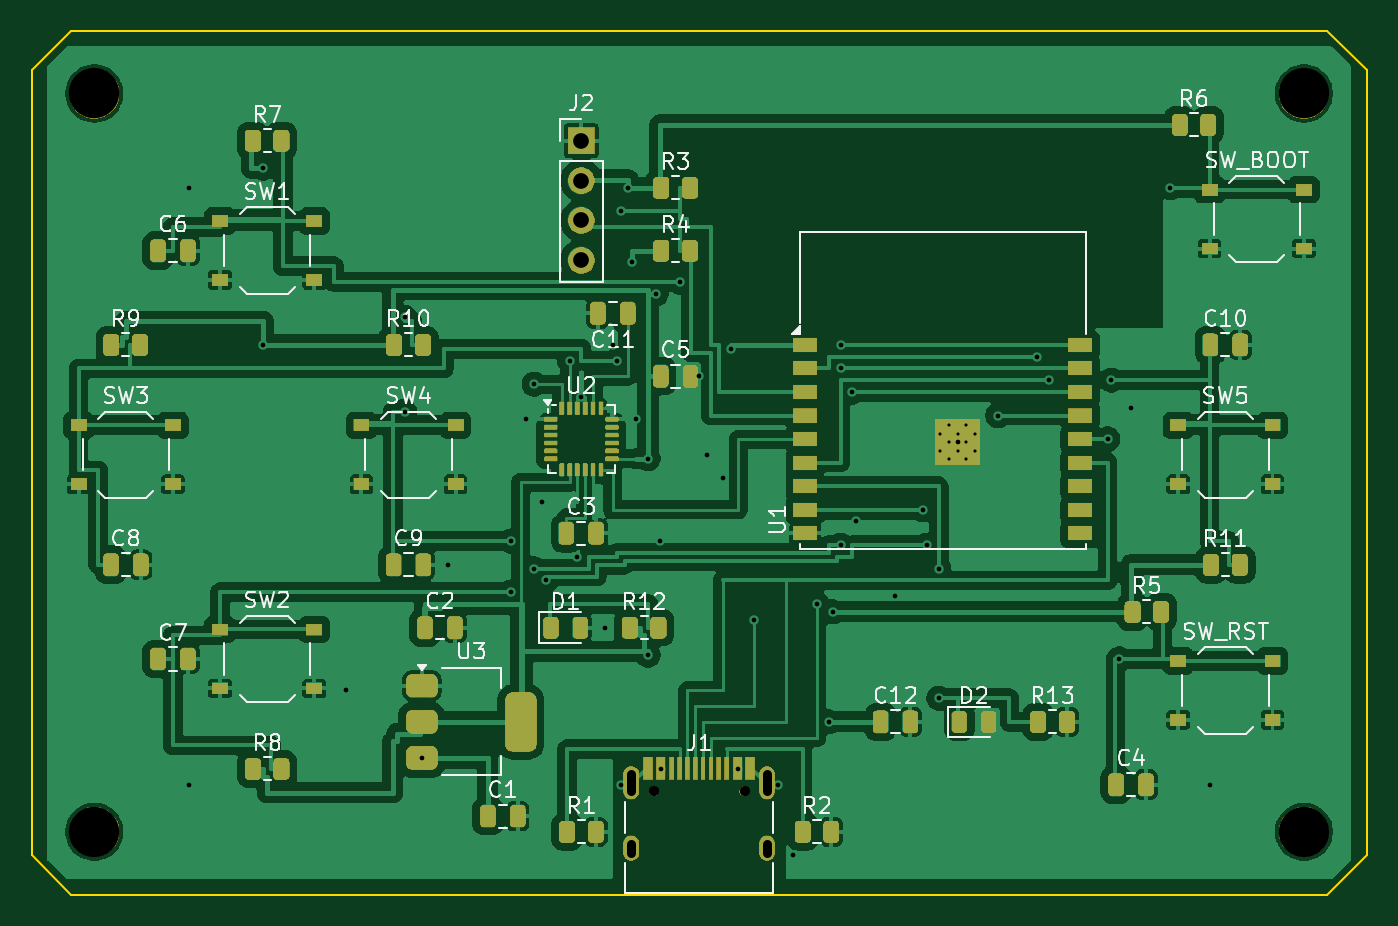
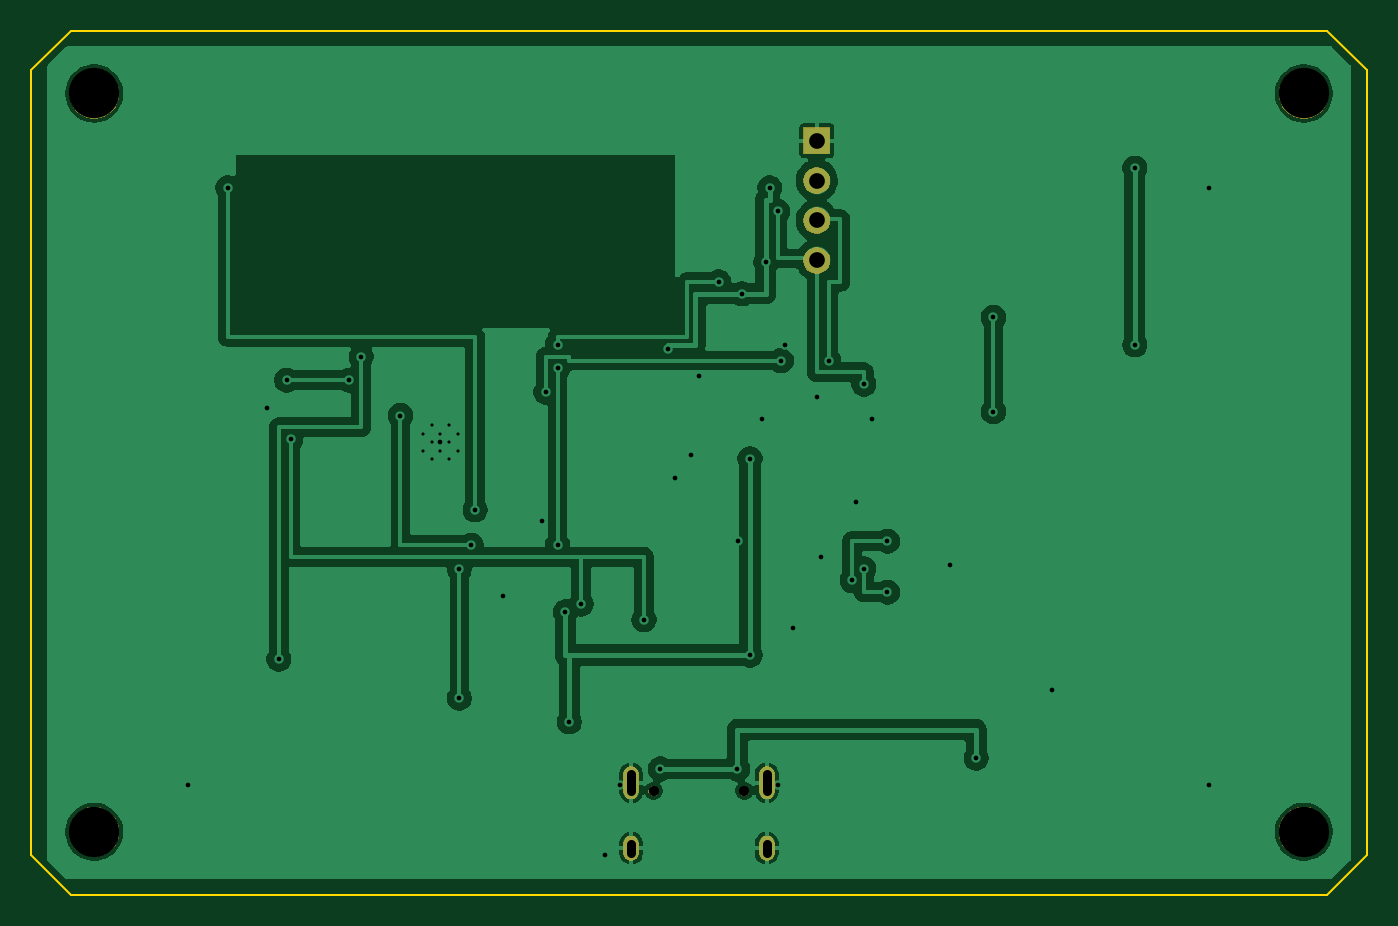
Circuit board: 11 layer files. Board 85.0 x 55.0 mm.
- bottom_copper: esp32c3_controller-B_Cu.gbl (71881 bytes)
- bottom_mask: esp32c3_controller-B_Mask.gbs (10950 bytes)
- paste: esp32c3_controller-B_Paste.gbp (511 bytes)
- bottom_silk: esp32c3_controller-B_Silkscreen.gbo (10960 bytes)
- outline: esp32c3_controller-Edge_Cuts.gm1 (863 bytes)
- top_copper: esp32c3_controller-F_Cu.gtl (172596 bytes)
- top_mask: esp32c3_controller-F_Mask.gts (127341 bytes)
- paste: esp32c3_controller-F_Paste.gtp (7005 bytes)
- top_silk: esp32c3_controller-F_Silkscreen.gto (187310 bytes)
- drill: esp32c3_controller-NPTH.drl (481 bytes)
- drill: esp32c3_controller-PTH.drl (1670 bytes)

=== bottom_copper: esp32c3_controller-B_Cu.gbl (71881 bytes, source omitted) ===
=== bottom_mask: esp32c3_controller-B_Mask.gbs (10950 bytes, source omitted) ===
=== paste: esp32c3_controller-B_Paste.gbp ===
G04 #@! TF.GenerationSoftware,KiCad,Pcbnew,9.0.2+dfsg-1*
G04 #@! TF.CreationDate,2026-09-14T12:34:58+07:00*
G04 #@! TF.ProjectId,esp32c3_controller,65737033-3263-4335-9f63-6f6e74726f6c,rev?*
G04 #@! TF.SameCoordinates,Original*
G04 #@! TF.FileFunction,Paste,Bot*
G04 #@! TF.FilePolarity,Positive*
%FSLAX46Y46*%
G04 Gerber Fmt 4.6, Leading zero omitted, Abs format (unit mm)*
G04 Created by KiCad (PCBNEW 9.0.2+dfsg-1) date 2026-09-14 12:34:58*
%MOMM*%
%LPD*%
G01*
G04 APERTURE LIST*
G04 APERTURE END LIST*
M02*

=== bottom_silk: esp32c3_controller-B_Silkscreen.gbo (10960 bytes, source omitted) ===
=== outline: esp32c3_controller-Edge_Cuts.gm1 ===
G04 #@! TF.GenerationSoftware,KiCad,Pcbnew,9.0.2+dfsg-1*
G04 #@! TF.CreationDate,2026-09-14T12:34:58+07:00*
G04 #@! TF.ProjectId,esp32c3_controller,65737033-3263-4335-9f63-6f6e74726f6c,rev?*
G04 #@! TF.SameCoordinates,Original*
G04 #@! TF.FileFunction,Profile,NP*
%FSLAX46Y46*%
G04 Gerber Fmt 4.6, Leading zero omitted, Abs format (unit mm)*
G04 Created by KiCad (PCBNEW 9.0.2+dfsg-1) date 2026-09-14 12:34:58*
%MOMM*%
%LPD*%
G01*
G04 APERTURE LIST*
G04 #@! TA.AperFunction,Profile*
%ADD10C,0.150000*%
G04 #@! TD*
G04 APERTURE END LIST*
D10*
X82500000Y-55000000D02*
X2500000Y-55000000D01*
X85000000Y-2500000D02*
X85000000Y-52500000D01*
X85000000Y-52500000D02*
X82500000Y-55000000D01*
X0Y-52500000D02*
X0Y-2500000D01*
X0Y-2500000D02*
X2500000Y0D01*
X2500000Y-55000000D02*
X0Y-52500000D01*
X82500000Y0D02*
X85000000Y-2500000D01*
X2500000Y0D02*
X82500000Y0D01*
M02*

=== top_copper: esp32c3_controller-F_Cu.gtl (172596 bytes, source omitted) ===
=== top_mask: esp32c3_controller-F_Mask.gts (127341 bytes, source omitted) ===
=== paste: esp32c3_controller-F_Paste.gtp (7005 bytes, source omitted) ===
=== top_silk: esp32c3_controller-F_Silkscreen.gto (187310 bytes, source omitted) ===
=== drill: esp32c3_controller-NPTH.drl ===
M48
; DRILL file {KiCad 9.0.2+dfsg-1} date 2026-09-14T12:34:59+0700
; FORMAT={-:-/ absolute / metric / decimal}
; #@! TF.CreationDate,2026-09-14T12:34:59+07:00
; #@! TF.GenerationSoftware,Kicad,Pcbnew,9.0.2+dfsg-1
; #@! TF.FileFunction,NonPlated,1,2,NPTH
FMAT,2
METRIC
; #@! TA.AperFunction,NonPlated,NPTH,ComponentDrill
T1C0.650
; #@! TA.AperFunction,NonPlated,NPTH,ComponentDrill
T2C3.200
%
G90
G05
T1
X39.61Y-48.4
X45.39Y-48.4
T2
X4.0Y-4.0
X4.0Y-51.0
X81.0Y-4.0
X81.0Y-51.0
M30

=== drill: esp32c3_controller-PTH.drl ===
M48
; DRILL file {KiCad 9.0.2+dfsg-1} date 2026-09-14T12:34:59+0700
; FORMAT={-:-/ absolute / metric / decimal}
; #@! TF.CreationDate,2026-09-14T12:34:59+07:00
; #@! TF.GenerationSoftware,Kicad,Pcbnew,9.0.2+dfsg-1
; #@! TF.FileFunction,Plated,1,2,PTH
FMAT,2
METRIC
; #@! TA.AperFunction,Plated,PTH,ComponentDrill
T1C0.200
; #@! TA.AperFunction,Plated,PTH,ViaDrill
T2C0.300
; #@! TA.AperFunction,Plated,PTH,ComponentDrill
T3C0.600
; #@! TA.AperFunction,Plated,PTH,ComponentDrill
T4C1.000
%
G90
G05
T1
X57.86Y-25.65
X57.86Y-26.75
X58.41Y-25.1
X58.41Y-26.2
X58.41Y-27.3
X58.96Y-25.65
X58.96Y-26.75
X59.51Y-25.1
X59.51Y-26.2
X59.51Y-27.3
X60.06Y-25.65
X60.06Y-26.75
T2
X10.0Y-10.0
X10.0Y-48.0
X14.75Y-8.75
X14.75Y-20.0
X20.0Y-42.0
X23.75Y-18.25
X23.75Y-24.25
X24.85Y-46.3
X26.5Y-34.0
X30.5Y-32.5
X30.5Y-35.75
X31.5Y-24.75
X32.0Y-22.5
X32.0Y-34.25
X32.5Y-30.0
X32.75Y-35.0
X34.25Y-21.0
X34.75Y-33.5
X35.0Y-23.3
X36.5Y-38.0
X37.0Y-20.0
X37.25Y-21.0
X37.5Y-11.5
X37.5Y-48.0
X38.0Y-10.0
X38.25Y-14.75
X38.5Y-24.75
X39.25Y-27.25
X39.25Y-39.75
X39.75Y-16.75
X40.0Y-32.5
X40.05Y-47.0
X41.25Y-16.0
X42.5Y-22.0
X43.0Y-27.0
X44.0Y-28.5
X44.5Y-20.25
X44.95Y-47.0
X46.0Y-37.5
X47.5Y-48.0
X48.5Y-52.5
X50.0Y-36.5
X50.75Y-44.0
X51.0Y-37.0
X51.5Y-20.0
X51.5Y-21.5
X51.5Y-32.75
X52.25Y-23.0
X52.5Y-31.2
X55.0Y-36.0
X56.75Y-30.5
X57.0Y-32.75
X57.75Y-34.25
X57.75Y-42.5
X58.96Y-26.2
X61.5Y-24.5
X64.0Y-20.75
X64.75Y-22.25
X68.5Y-26.0
X68.75Y-22.25
X69.25Y-40.0
X70.0Y-24.0
X72.5Y-10.0
X75.0Y-48.0
T4
X35.0Y-7.0
X35.0Y-9.54
X35.0Y-12.08
X35.0Y-14.62
T3
X38.18Y-47.32G85X38.18Y-48.42
G05
X38.18Y-51.75G85X38.18Y-52.35
G05
X46.82Y-47.32G85X46.82Y-48.42
G05
X46.82Y-51.75G85X46.82Y-52.35
G05
M30
